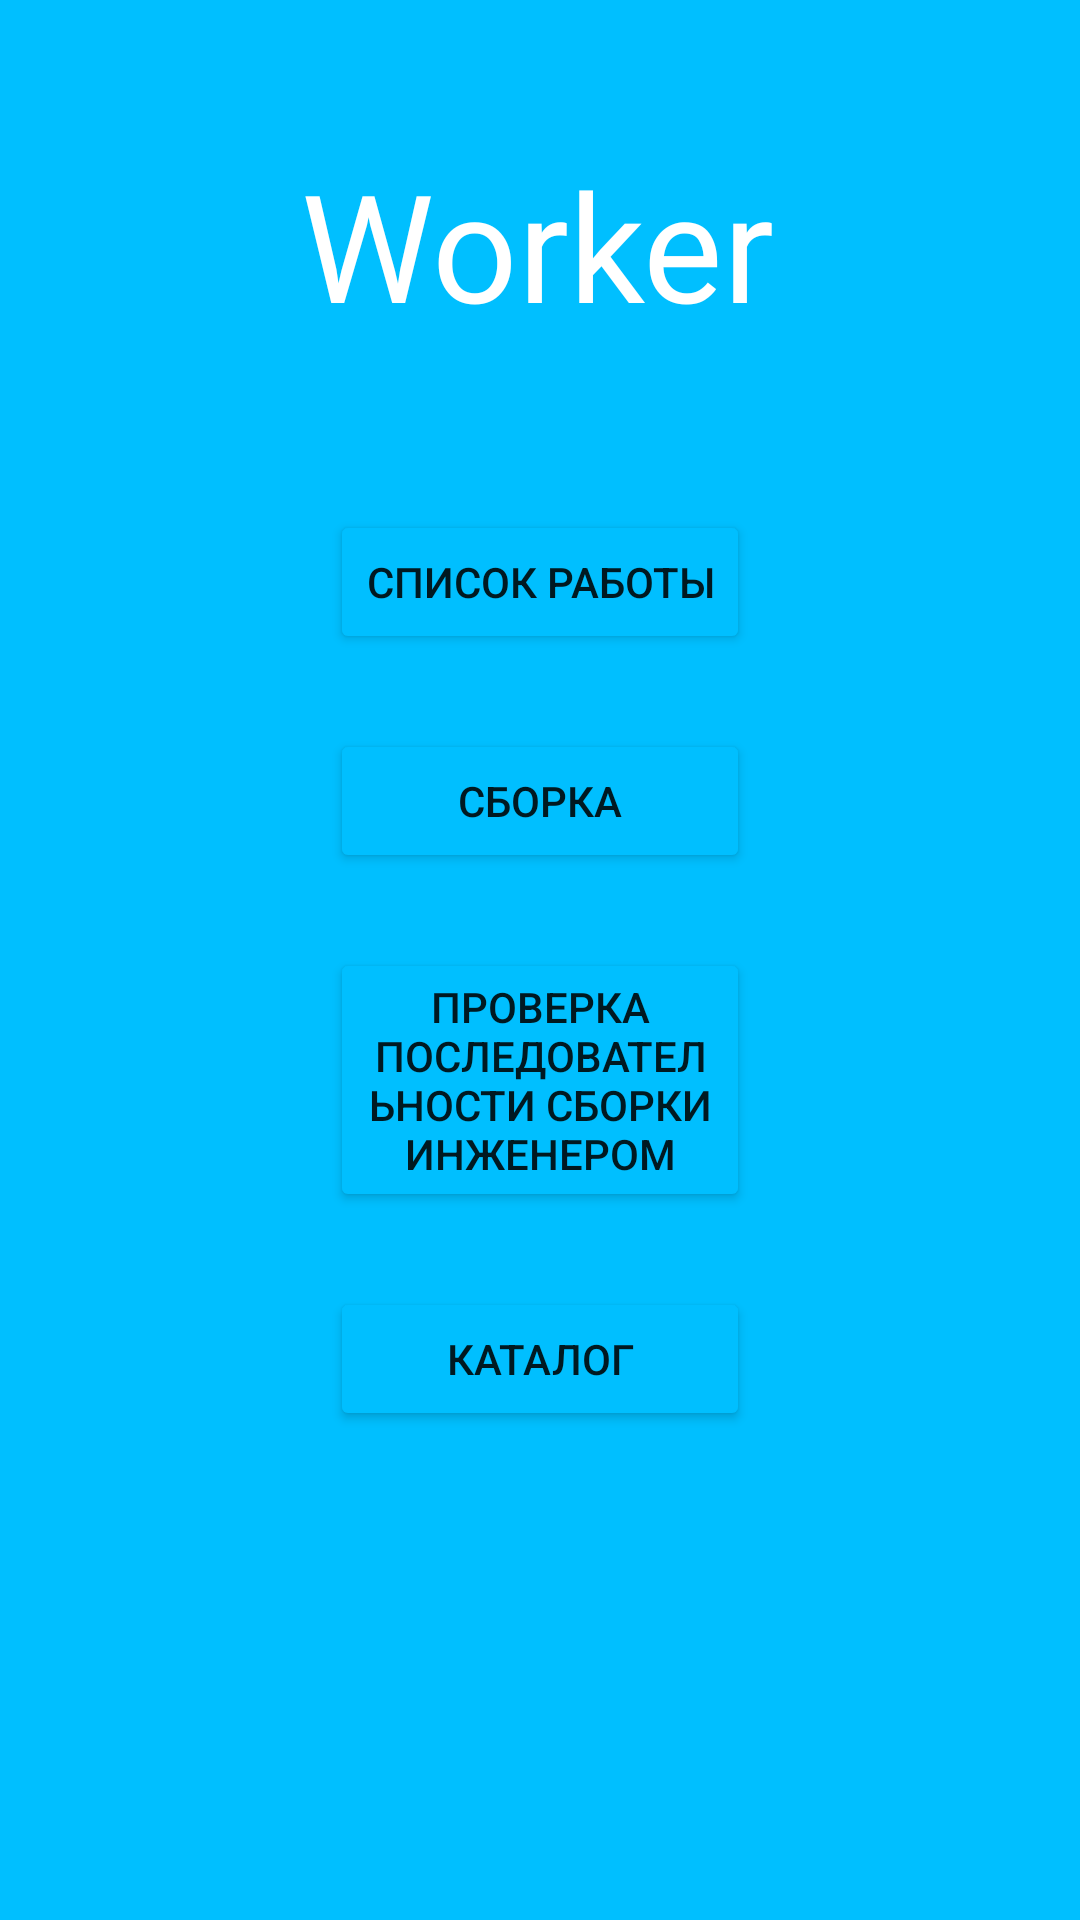

Layout XML and referenced resources for this Android screen:
<!-- AndroidManifest.xml: application theme Theme.ZavodApp -->
<!-- res/layout/control_layout_worker.xml -->
<?xml version="1.0" encoding="utf-8"?>
<androidx.constraintlayout.widget.ConstraintLayout xmlns:android="http://schemas.android.com/apk/res/android"
    xmlns:app="http://schemas.android.com/apk/res-auto"
    xmlns:tools="http://schemas.android.com/tools"
    android:layout_width="match_parent"
    android:layout_height="match_parent"
    android:background="@color/Основой">

    <Button
        android:id="@+id/button11"
        android:layout_width="wrap_content"
        android:layout_height="wrap_content"
        android:layout_marginTop="170dp"
        android:backgroundTint="@color/Основой"
        android:onClick="workClick"
        android:text="список работы"
        app:layout_constraintEnd_toEndOf="parent"
        app:layout_constraintStart_toStartOf="parent"
        app:layout_constraintTop_toTopOf="parent" />

    <Button
        android:id="@+id/button12"
        android:layout_width="0dp"
        android:layout_height="wrap_content"
        android:layout_marginTop="25dp"
        android:backgroundTint="@color/Основой"
        android:onClick="CompleteClick"
        android:text="Сборка"
        app:layout_constraintEnd_toEndOf="@+id/button11"
        app:layout_constraintHorizontal_bias="0.498"
        app:layout_constraintStart_toStartOf="@+id/button11"
        app:layout_constraintTop_toBottomOf="@+id/button11" />
    <TextView
        android:id="@+id/textView2"
        android:layout_width="wrap_content"
        android:layout_height="wrap_content"
        android:layout_marginTop="48dp"
        android:fontFamily="@font/montserrat_subrayada_bold"
        android:text="Worker"
        android:textColor="@color/white"
        android:textSize="50dp"
        app:layout_constraintEnd_toEndOf="parent"
        app:layout_constraintHorizontal_bias="0.496"
        app:layout_constraintStart_toStartOf="parent"
        app:layout_constraintTop_toTopOf="parent" />

    <Button
        android:id="@+id/button13"
        android:layout_width="0dp"
        android:layout_height="wrap_content"
        android:layout_marginTop="25dp"
        android:backgroundTint="@color/Основой"
        android:onClick="PointClick"
        android:text="Проверка последовательности сборки инженером"
        app:layout_constraintEnd_toEndOf="@+id/button12"
        app:layout_constraintHorizontal_bias="0.492"
        app:layout_constraintStart_toStartOf="@+id/button12"
        app:layout_constraintTop_toBottomOf="@+id/button12" />

    <Button
        android:id="@+id/button19"
        android:layout_width="0dp"
        android:layout_height="wrap_content"
        android:layout_marginTop="25dp"
        android:backgroundTint="@color/Основой"
        android:onClick="CatalogClick"
        android:text="Каталог"
        app:layout_constraintEnd_toEndOf="@+id/button13"
        app:layout_constraintHorizontal_bias="0.492"
        app:layout_constraintStart_toStartOf="@+id/button13"
        app:layout_constraintTop_toBottomOf="@+id/button13" />
</androidx.constraintlayout.widget.ConstraintLayout>
<!-- resources referenced by this layout -->
<resources>
  <color name="white">#FFFFFFFF</color>
  <style name="Theme.ZavodApp" parent="Theme.MaterialComponents.DayNight.NoActionBar">
          
          <item name="colorPrimary">@color/purple_500</item>
          <item name="colorPrimaryVariant">@color/purple_700</item>
          <item name="colorOnPrimary">@color/white</item>
          
          <item name="colorSecondary">@color/teal_200</item>
          <item name="colorSecondaryVariant">@color/teal_700</item>
          <item name="colorOnSecondary">@color/black</item>
          
          <item name="android:statusBarColor">?attr/colorPrimaryVariant</item>
          
      </style>
  <color name="purple_500">#FF6200EE</color>
  <color name="purple_700">#FF3700B3</color>
  <color name="teal_200">#FF03DAC5</color>
  <color name="teal_700">#FF018786</color>
  <color name="black">#FF000000</color>
</resources>
